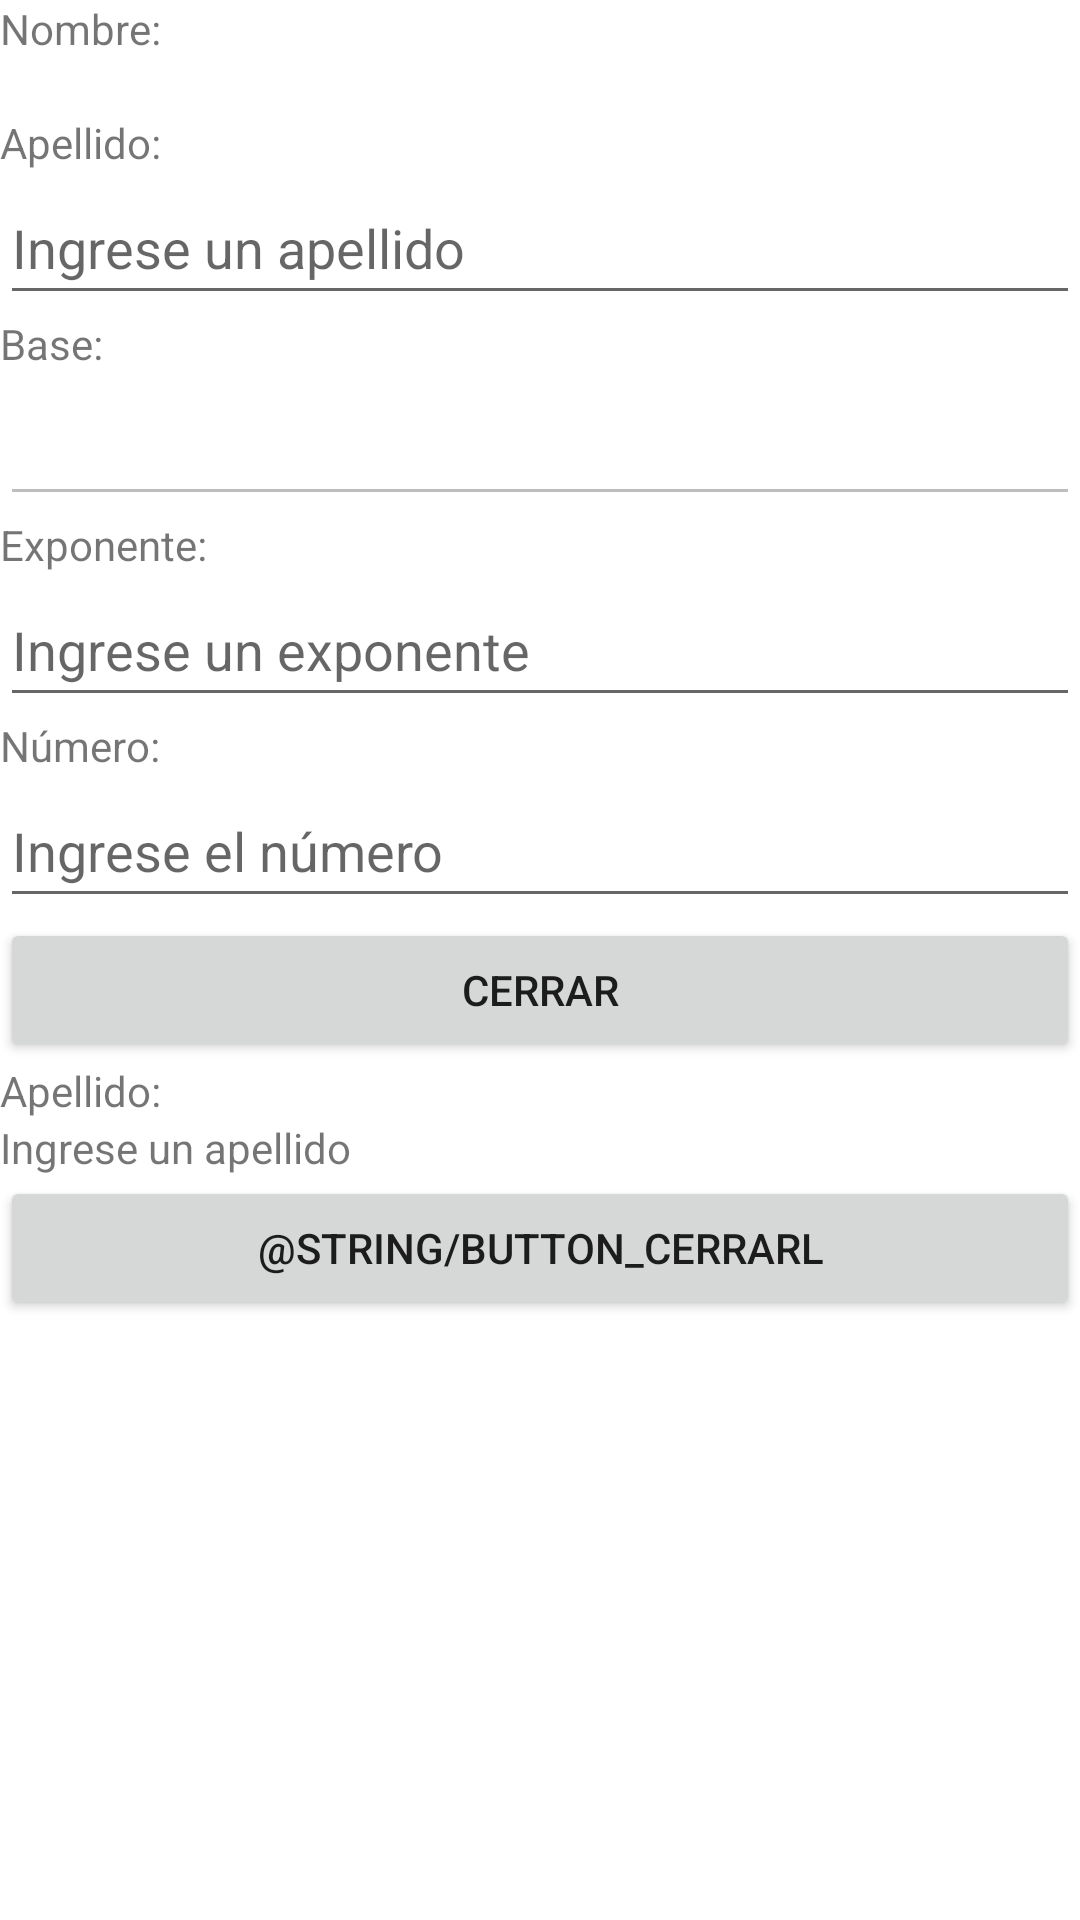

This screen was rendered from an Android layout file. Write that file and the resources it references.
<!-- AndroidManifest.xml: application theme Theme.P001 -->
<!-- res/layout/activity_tercera_actividad.xml -->
<?xml version="1.0" encoding="utf-8"?>
<LinearLayout xmlns:android="http://schemas.android.com/apk/res/android"
    xmlns:app="http://schemas.android.com/apk/res-auto"
    xmlns:tools="http://schemas.android.com/tools"
    android:layout_width="match_parent"
    android:layout_height="match_parent"
    android:orientation="vertical"
    tools:context=".Tercera_Actividad">

    <TextView
        android:id="@+id/textView2"
        android:layout_width="match_parent"
        android:layout_height="wrap_content"
        android:text="@string/textView_Nombre" />

    <TextView
        android:id="@+id/textView_MNombre"
        android:layout_width="match_parent"
        android:layout_height="wrap_content"
        android:enabled="false"
        android:text="@string/textView_MNombre" />

    <TextView
        android:id="@+id/textView4"
        android:layout_width="match_parent"
        android:layout_height="wrap_content"
        android:text="@string/textView_Apellido" />

    <EditText
        android:id="@+id/editText_IApellido"
        android:layout_width="match_parent"
        android:layout_height="wrap_content"
        android:ems="10"
        android:hint="@string/editText_IApellido"
        android:inputType="textPersonName"
        android:minHeight="48dp" />

    <TextView
        android:id="@+id/textView5"
        android:layout_width="match_parent"
        android:layout_height="wrap_content"
        android:text="@string/textView_Base" />

    <EditText
        android:id="@+id/editText_MBase"
        android:layout_width="match_parent"
        android:layout_height="wrap_content"
        android:ems="10"
        android:hint="@string/editText_MBase"
        android:enabled="false"
        android:inputType="textPersonName"
        android:minHeight="48dp"
        tools:ignore="SpeakableTextPresentCheck" />

    <TextView
        android:id="@+id/textView6"
        android:layout_width="match_parent"
        android:layout_height="wrap_content"
        android:text="@string/textView_Exponente" />

    <EditText
        android:id="@+id/editText_IExponente"
        android:layout_width="match_parent"
        android:layout_height="wrap_content"
        android:ems="10"
        android:hint="@string/editText_IExponente"
        android:inputType="textPersonName"
        android:minHeight="48dp" />

    <TextView
        android:id="@+id/textView7"
        android:layout_width="match_parent"
        android:layout_height="wrap_content"
        android:text="@string/textView_Numero" />

    <EditText
        android:id="@+id/editText_INumero"
        android:layout_width="match_parent"
        android:layout_height="wrap_content"
        android:ems="10"
        android:hint="@string/editText_INumero"
        android:inputType="textPersonName"
        android:minHeight="48dp" />

    <Button
        android:id="@+id/button_CerrarT"
        android:layout_width="match_parent"
        android:layout_height="wrap_content"
        android:onClick="Cerrar"
        android:text="@string/button_cerrarT" />

    <TextView
        android:id="@+id/textView8"
        android:layout_width="match_parent"
        android:layout_height="wrap_content"
        android:text="@string/textView_Apellido" />

    <TextView
        android:id="@+id/textView9"
        android:layout_width="match_parent"
        android:layout_height="wrap_content"
        android:text="@string/editText_IApellido" />

    <Button
        android:id="@+id/button"
        android:layout_width="match_parent"
        android:layout_height="wrap_content"
        android:text="@string/button_cerrarl" />
</LinearLayout>
<!-- resources referenced by this layout -->
<resources>
  <string name="button_cerrarT">Cerrar</string>
  <string name="editText_IApellido">Ingrese un apellido</string>
  <string name="editText_IExponente">Ingrese un exponente </string>
  <string name="editText_INumero">Ingrese el número </string>
  <string name="editText_MBase" />
  <string name="textView_Apellido">Apellido:</string>
  <string name="textView_Base">Base:</string>
  <string name="textView_Exponente">Exponente:</string>
  <string name="textView_MNombre" />
  <string name="textView_Nombre">Nombre:</string>
  <string name="textView_Numero">Número:</string>
  <style name="Theme.P001" parent="Theme.MaterialComponents.DayNight.DarkActionBar">
          
          <item name="colorPrimary">@color/purple_500</item>
          <item name="colorPrimaryVariant">@color/purple_700</item>
          <item name="colorOnPrimary">@color/white</item>
          
          <item name="colorSecondary">@color/teal_200</item>
          <item name="colorSecondaryVariant">@color/teal_700</item>
          <item name="colorOnSecondary">@color/black</item>
          
          <item name="android:statusBarColor" tools:targetApi="l">?attr/colorPrimaryVariant</item>
          
      </style>
  <!-- not gathered from this repository: default colours our renderer supplied (Android Studio template values) -->
  <color name="purple_500">#FF6200EE</color>
  <color name="purple_700">#FF3700B3</color>
  <color name="teal_200">#FF03DAC5</color>
  <color name="teal_700">#FF018786</color>
  <color name="black">#FF000000</color>
  <color name="white">#FFFFFFFF</color>
</resources>
